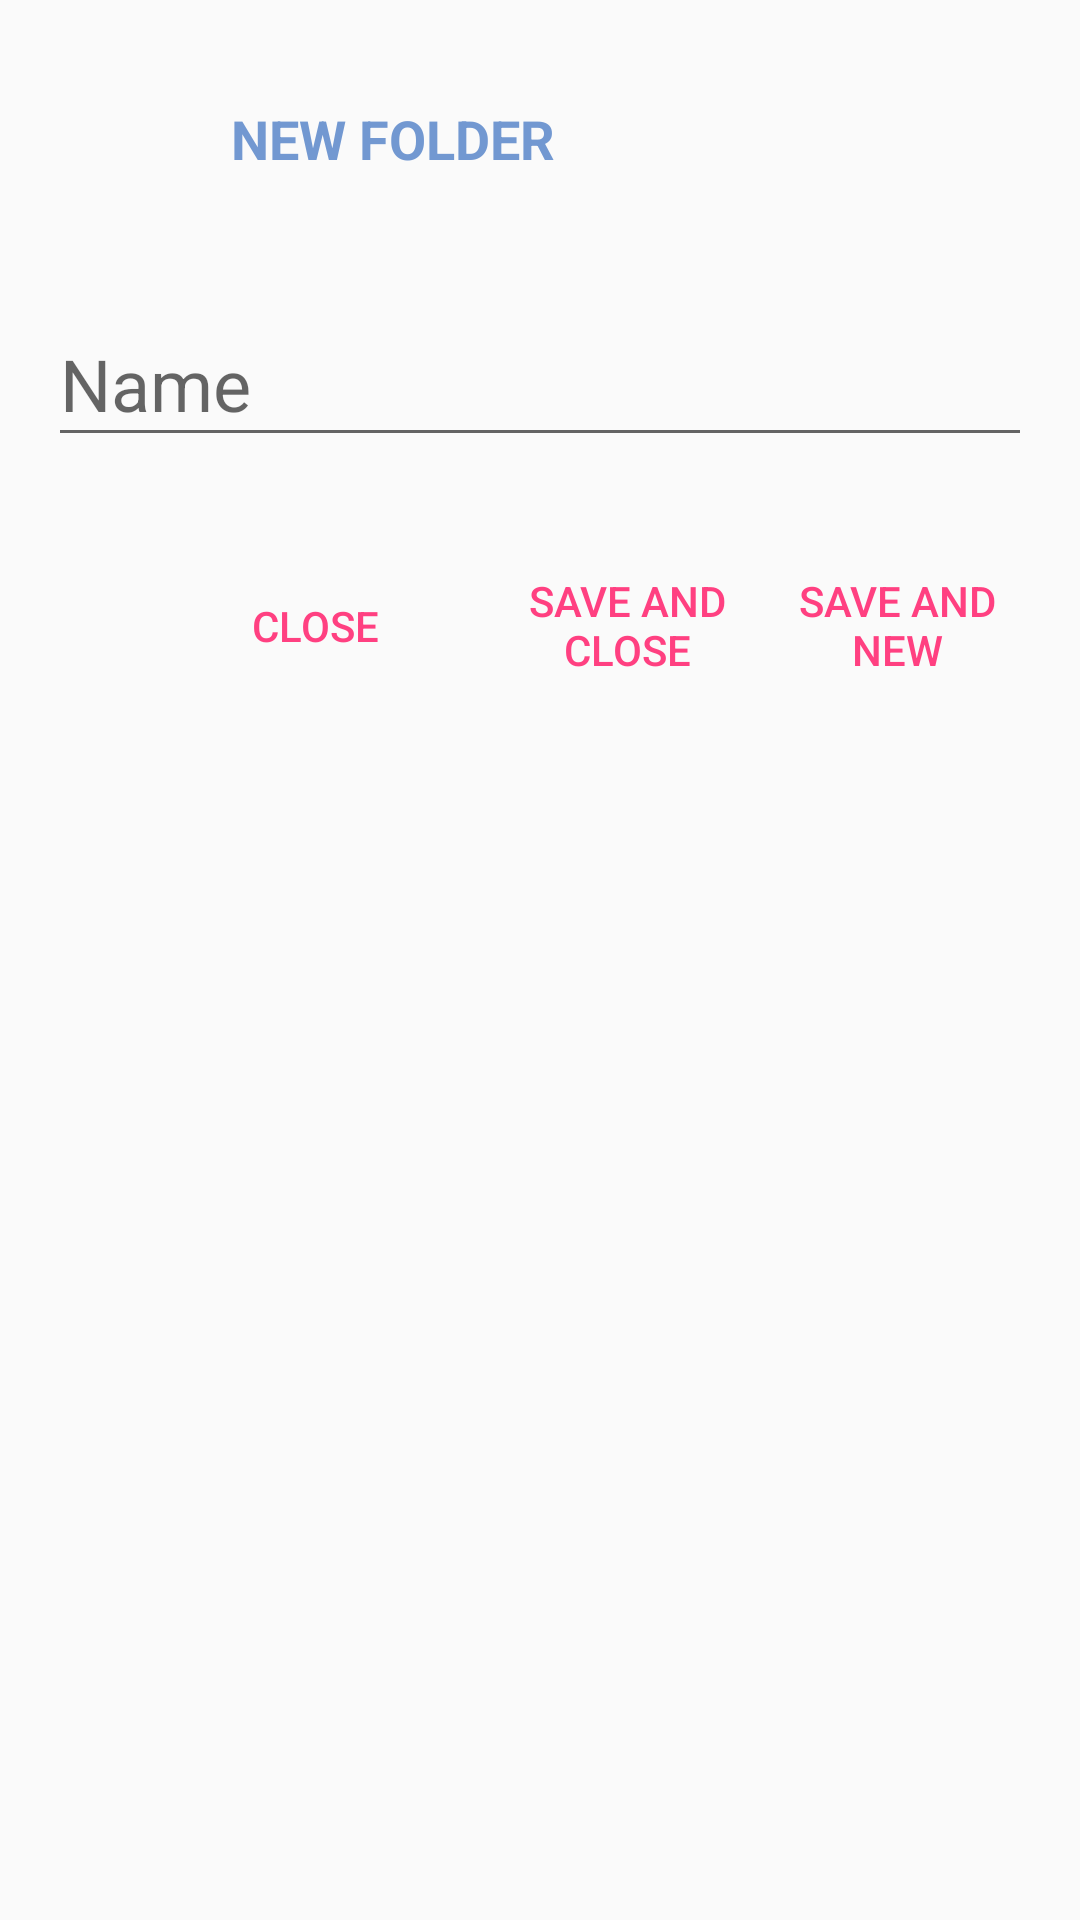

Android layout source for this screen:
<!-- AndroidManifest.xml: application theme AppTheme -->
<!-- res/layout/dialog_folder.xml -->
<?xml version="1.0" encoding="utf-8"?>
<android.support.constraint.ConstraintLayout xmlns:android="http://schemas.android.com/apk/res/android"
    xmlns:app="http://schemas.android.com/apk/res-auto"
    xmlns:tools="http://schemas.android.com/tools"
    android:layout_width="match_parent"
    android:layout_height="match_parent">

    <ImageView
        android:id="@+id/icon_item_dialog"
        android:layout_width="53dp"
        android:layout_height="60dp"
        android:layout_marginStart="16dp"
        android:layout_marginTop="16dp"
        app:layout_constraintStart_toStartOf="parent"
        app:layout_constraintTop_toTopOf="parent"
        app:srcCompat="@drawable/ic_folder_open_custom_24dp" />

    <TextView
        android:id="@+id/textView"
        android:layout_width="wrap_content"
        android:layout_height="wrap_content"
        android:layout_marginBottom="8dp"
        android:layout_marginStart="8dp"
        android:layout_marginTop="8dp"
        android:text="@string/new_folder"
        android:textAlignment="center"
        android:textColor="@color/toolbar_text_color"
        android:textSize="18sp"
        android:textStyle="bold"
        app:layout_constraintBottom_toTopOf="@+id/til_folder_name"
        app:layout_constraintStart_toEndOf="@+id/icon_item_dialog"
        app:layout_constraintTop_toTopOf="parent" />

    <android.support.design.widget.TextInputLayout
        android:id="@+id/til_folder_name"
        android:layout_width="match_parent"
        android:layout_height="wrap_content"
        android:layout_marginEnd="16dp"
        android:layout_marginStart="16dp"
        android:layout_marginTop="16dp"
        app:errorEnabled="true"
        app:layout_constraintEnd_toEndOf="parent"
        app:layout_constraintHorizontal_bias="0.0"
        app:layout_constraintStart_toStartOf="parent"
        app:layout_constraintTop_toBottomOf="@+id/icon_item_dialog">
        <EditText
            android:id="@+id/et_folder_name"
            android:layout_width="match_parent"
            android:layout_height="wrap_content"
            android:hint="@string/name"
            android:inputType="textCapSentences|textMultiLine"
            android:maxLines="1"
            android:textSize="24sp" />
    </android.support.design.widget.TextInputLayout>

    <Button
        android:id="@+id/bt_save_new"
        android:layout_width="90dp"
        android:layout_height="wrap_content"
        android:layout_marginBottom="8dp"
        android:layout_marginEnd="16dp"
        android:layout_marginTop="8dp"
        android:text="@string/save_new"
        android:theme="@style/PrimaryFlatButton"
        app:layout_constraintBottom_toBottomOf="parent"
        app:layout_constraintEnd_toEndOf="parent"
        app:layout_constraintTop_toBottomOf="@+id/til_folder_name"
        app:layout_constraintVertical_bias="0.0" />

    <Button
        android:id="@+id/bt_save_close"
        android:layout_width="90dp"
        android:layout_height="wrap_content"
        android:text="@string/save_close"
        android:theme="@style/PrimaryFlatButton"
        app:layout_constraintBaseline_toBaselineOf="@+id/bt_save_new"
        app:layout_constraintEnd_toStartOf="@+id/bt_save_new" />

    <Button
        android:id="@+id/bt_close_item"
        android:layout_width="80dp"
        android:layout_height="51dp"
        android:layout_marginBottom="8dp"
        android:layout_marginEnd="12dp"
        android:gravity="bottom"
        android:text="@string/close"
        android:theme="@style/PrimaryFlatButton"
        app:layout_constraintBottom_toBottomOf="@+id/bt_save_close"
        app:layout_constraintEnd_toStartOf="@+id/bt_save_close" />
</android.support.constraint.ConstraintLayout>
<!-- resources referenced by this layout -->
<resources>
  <color name="toolbar_text_color">#7298d1</color>
  <!-- drawable ic_folder_open_custom_24dp (drawable) -->
  <vector android:height="24dp" android:tint="#7298D1"
      android:viewportHeight="24.0" android:viewportWidth="24.0"
      android:width="24dp" xmlns:android="http://schemas.android.com/apk/res/android">
      <path android:fillColor="#FF000000" android:pathData="M20,6h-8l-2,-2L4,4c-1.1,0 -1.99,0.9 -1.99,2L2,18c0,1.1 0.9,2 2,2h16c1.1,0 2,-0.9 2,-2L22,8c0,-1.1 -0.9,-2 -2,-2zM20,18L4,18L4,8h16v10z"/>
  </vector>
  <string name="close">CLOSE</string>
  <string name="name">Name</string>
  <string name="new_folder">NEW FOLDER</string>
  <string name="save_close">Save and close</string>
  <string name="save_new">Save and new</string>
  <style name="PrimaryFlatButton" parent="Theme.AppCompat.Light">
          <item name="android:buttonStyle">@style/Widget.AppCompat.Button.Borderless.Colored</item>
          <item name="colorControlHighlight">@color/list_item_normal_state</item>
          <item name="colorAccent">@color/colorAccent</item>
      </style>
  <style name="AppTheme" parent="Theme.AppCompat.Light.DarkActionBar">
          
          <item name="colorPrimary">@color/colorPrimary</item>
          <item name="colorPrimaryDark">@color/colorPrimaryDark</item>
          <item name="colorAccent">@color/colorAccent</item>
          <item name="android:dropDownListViewStyle">@style/popup</item>7
          <item name="actionModeStyle">@style/LStyled.ActionMode</item>
          <item name="windowActionModeOverlay">true</item>
      </style>
  <color name="list_item_normal_state">#FFFFFF</color>
  <color name="colorAccent">#FF4081</color>
  <color name="colorPrimary">#3F51B5</color>
  <color name="colorPrimaryDark">#303F9F</color>
  <style name="popup" parent="Widget.AppCompat.ListView.DropDown">
          <item name="android:divider">@color/colorPrimary</item>
          <item name="android:dividerHeight">1dp</item>
          <item name="android:textColor">@color/colorPrimary</item>
          <item name="android:itemBackground">@android:color/white</item>
      </style>
  <style name="LStyled.ActionMode" parent="@style/Widget.AppCompat.ActionMode">
          <item name="background">@color/toolbar_color</item>
          <item name="android:textColor">@color/toolbar_text_color</item>
      </style>
  <color name="toolbar_color">#223a60</color>
</resources>
